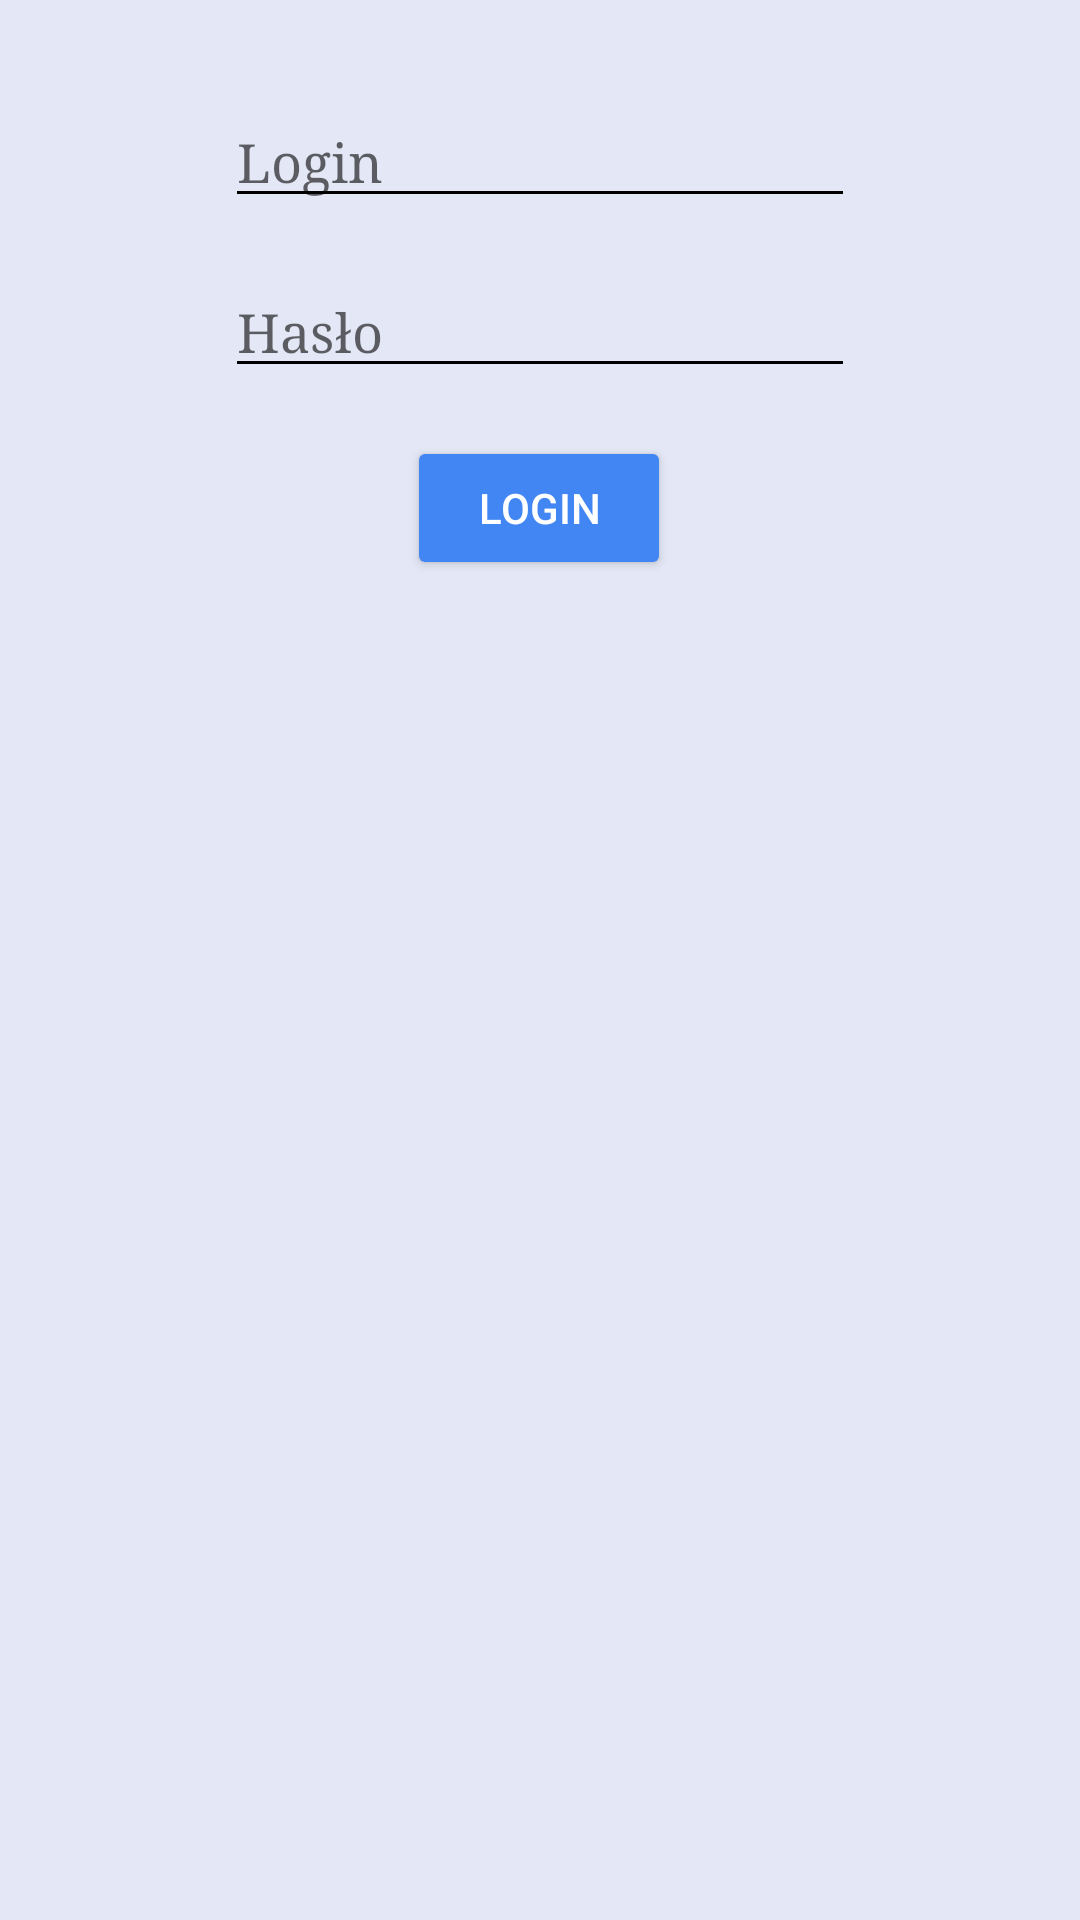

The Android layout XML behind this screen, and the referenced resources:
<!-- AndroidManifest.xml: application theme IOtheme -->
<!-- res/layout/activity_main.xml -->
<?xml version="1.0" encoding="utf-8"?>
<android.support.constraint.ConstraintLayout xmlns:android="http://schemas.android.com/apk/res/android"
    xmlns:app="http://schemas.android.com/apk/res-auto"
    xmlns:tools="http://schemas.android.com/tools"
    android:layout_width="match_parent"
    android:layout_height="match_parent"
    tools:context="com.example.myfirstapp.MainActivity">

    <EditText
        android:id="@+id/editText"
        android:layout_width="wrap_content"
        android:layout_height="wrap_content"
        android:layout_marginLeft="16dp"
        android:layout_marginRight="16dp"
        android:ems="10"
        android:fontFamily="serif"
        android:hint="Login"
        android:inputType="textPersonName"
        app:layout_constraintLeft_toLeftOf="parent"
        app:layout_constraintRight_toRightOf="parent"
        app:layout_constraintVertical_chainStyle="packed"
        app:layout_constraintTop_toTopOf="parent"
        android:layout_marginTop="32dp" />

    <Button
        android:id="@+id/button"
        android:layout_width="wrap_content"
        android:layout_height="wrap_content"
        android:onClick="sendMessage"
        android:text="Login"
        app:layout_constraintRight_toRightOf="parent"
        app:layout_constraintLeft_toLeftOf="parent"
        app:layout_constraintHorizontal_bias="0.498"
        android:layout_marginRight="16dp"
        android:layout_marginLeft="16dp"
        android:layout_marginTop="16dp"
        app:layout_constraintTop_toBottomOf="@+id/editText2" />

    <EditText
        android:id="@+id/editText2"
        android:layout_width="wrap_content"
        android:layout_height="wrap_content"
        android:layout_marginLeft="16dp"
        android:layout_marginRight="16dp"
        android:ems="10"
        android:fontFamily="serif"
        android:hint="Hasło"
        android:inputType="textPassword"
        app:layout_constraintLeft_toLeftOf="parent"
        app:layout_constraintRight_toRightOf="parent"
        android:layout_marginTop="16dp"
        app:layout_constraintTop_toBottomOf="@+id/editText" />

</android.support.constraint.ConstraintLayout>
<!-- resources referenced by this layout -->
<resources>
  <style name="IOtheme" parent="Theme.AppCompat">
          
          <item name="colorPrimary">@color/colorPrimary</item>
          <item name="colorPrimaryDark">@color/colorPrimaryDark</item>
          <item name="colorAccent">@color/accent_material_light</item>
          <item name="android:colorBackground">@color/primary_material_dark_1</item>
          <item name="colorButtonNormal">#4286f4</item>
          <item name="android:textColorPrimary">@android:color/white</item>
      </style>
  <color name="colorPrimary">#2a3faf</color>
  <color name="colorPrimaryDark">#303f9f</color>
  <color name="accent_material_light">#405eff</color>
  <color name="primary_material_dark_1">#e4e7f5</color>
</resources>
